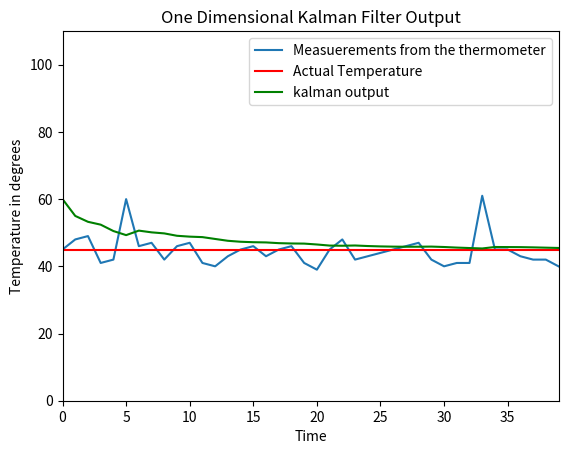

Python code for this plot:
from matplotlib import pyplot as plt
import numpy as np

measurement = [45, 48, 49, 41, 42, 60, 46, 47, 42, 46, 47, 41, 40, 43, 45, 46, 43, 45, 46, 41, 39, 45, 48, 42, 43, 44, 45, 46, 47, 42,
 40, 41, 41, 61, 45, 45, 43, 42, 42, 40]
actual = 45
initial_estimate = 60  # actually this can be anything
initial_error_estimate = 2
error_in_measurement = 4
current_estimate = initial_estimate
current_error_estimate = initial_error_estimate
kalman_output_list = []
kalman_output_list.append(initial_estimate)
for i in range(len(measurement)):
    kalman_gain = (current_error_estimate) / (current_error_estimate + error_in_measurement)
    kalman_output = (current_estimate + (kalman_gain) * (measurement[i] - current_estimate))
    kalman_output_list.append(kalman_output)

    new_error_estimate = (1 - kalman_gain) * (current_error_estimate)
    current_estimate = kalman_output
    current_error_estimate = new_error_estimate
plt.title('One Dimensional Kalman Filter Output')
plt.xlabel('Time')
plt.ylabel('Temperature in degrees')
plt.plot(measurement, label='Measuerements from the thermometer')
plt.axhline(y=actual, color='r', linestyle='-', label='Actual Temperature')
plt.plot(kalman_output_list, '-g', label='kalman output')
plt.axis([0, len(measurement) - 1, 0, 110])
plt.legend()
plt.show()